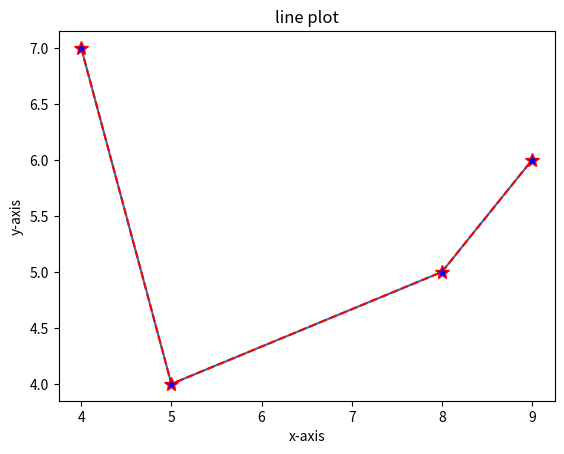

This chart was generated by the following Python code:
import matplotlib.pyplot as plt
import numpy as np
x=np.array([4,5,8,9])
y=np.array([7,4,5,6])
plt.plot(x,y)
plt.plot(x,y,marker='*',mfc='b',ms=10,linestyle='dashed',color='r')
plt.title("line plot")
plt.xlabel("x-axis")
plt.ylabel("y-axis")
plt.show()
